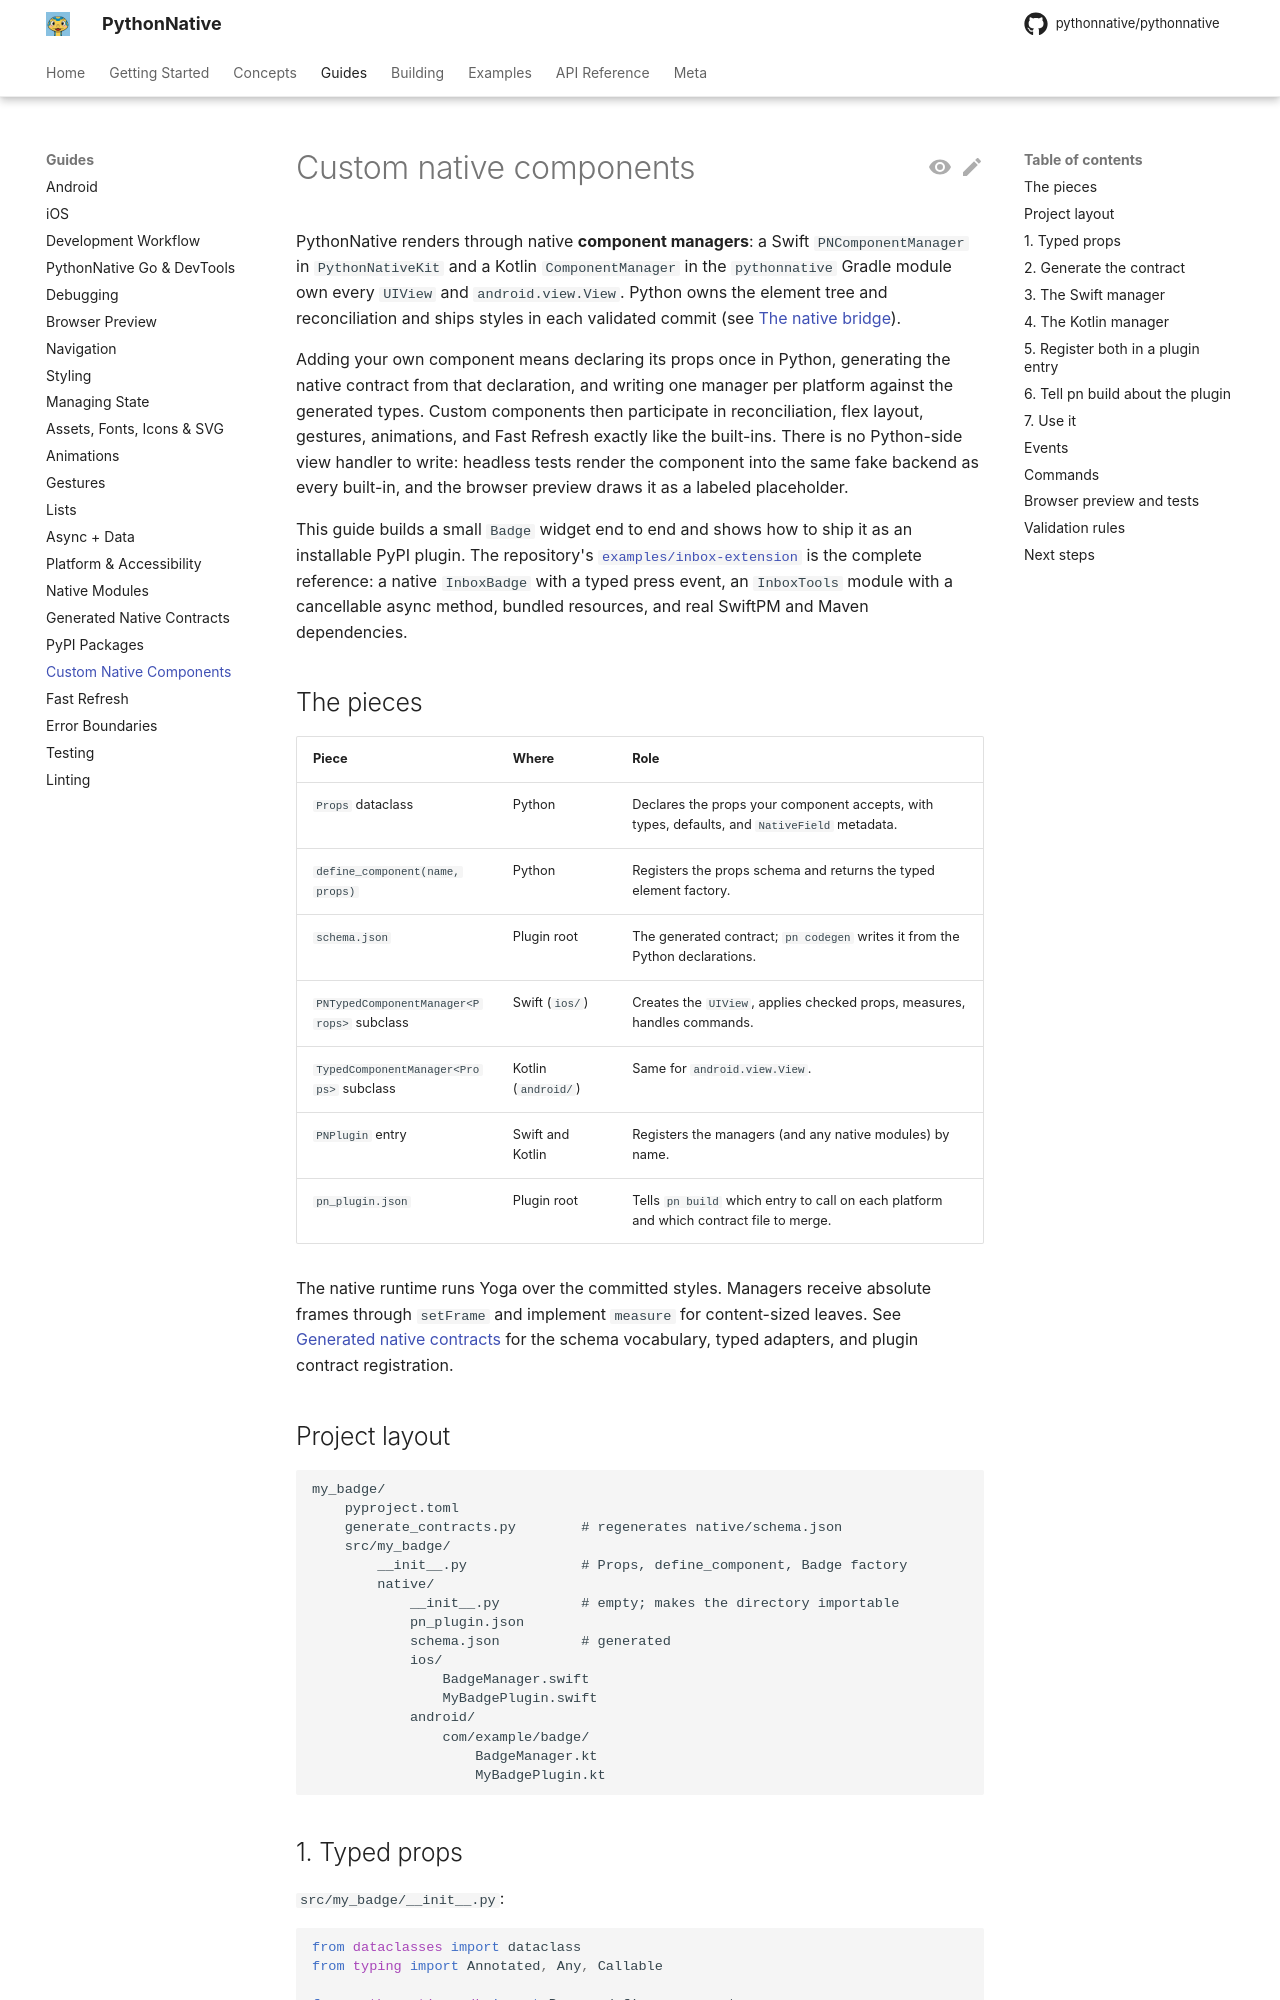

repository: Elevenapple/pythonnative · page: guides/custom-native-components/index.html · generator: mkdocs

# Custom native components

PythonNative renders through native **component managers**: a Swift
`PNComponentManager` in `PythonNativeKit` and a Kotlin `ComponentManager`
in the `pythonnative` Gradle module own every `UIView` and
`android.view.View`. Python owns the element tree and reconciliation and
ships styles in each validated commit (see
[The native bridge](../concepts/bridge.md)).

Adding your own component means declaring its props once in Python,
generating the native contract from that declaration, and writing one
manager per platform against the generated types. Custom components
then participate in reconciliation, flex layout, gestures, animations,
and Fast Refresh exactly like the built-ins. There is no Python-side
view handler to write: headless tests render the component into the
same fake backend as every built-in, and the browser preview draws it
as a labeled placeholder.

This guide builds a small `Badge` widget end to end and shows how to
ship it as an installable PyPI plugin. The repository's
[`examples/inbox-extension`](https://github.com/pythonnative/pythonnative/tree/main/examples/inbox-extension)
is the complete reference: a native `InboxBadge` with a typed press
event, an `InboxTools` module with a cancellable async method, bundled
resources, and real SwiftPM and Maven dependencies.

## The pieces

| Piece | Where | Role |
|---|---|---|
| `Props` dataclass | Python | Declares the props your component accepts, with types, defaults, and `NativeField` metadata. |
| `define_component(name, props)` | Python | Registers the props schema and returns the typed element factory. |
| `schema.json` | Plugin root | The generated contract; `pn codegen` writes it from the Python declarations. |
| `PNTypedComponentManager<Props>` subclass | Swift (`ios/`) | Creates the `UIView`, applies checked props, measures, handles commands. |
| `TypedComponentManager<Props>` subclass | Kotlin (`android/`) | Same for `android.view.View`. |
| `PNPlugin` entry | Swift and Kotlin | Registers the managers (and any native modules) by name. |
| `pn_plugin.json` | Plugin root | Tells `pn build` which entry to call on each platform and which contract file to merge. |

The native runtime runs Yoga over the committed styles. Managers receive
absolute frames through `setFrame` and implement `measure` for content-sized
leaves. See [Generated native contracts](native-contracts.md) for the
schema vocabulary, typed adapters, and plugin contract registration.

## Project layout

```text
my_badge/
    pyproject.toml
    generate_contracts.py        # regenerates native/schema.json
    src/my_badge/
        __init__.py              # Props, define_component, Badge factory
        native/
            __init__.py          # empty; makes the directory importable
            pn_plugin.json
            schema.json          # generated
            ios/
                BadgeManager.swift
                MyBadgePlugin.swift
            android/
                com/example/badge/
                    BadgeManager.kt
                    MyBadgePlugin.kt
```
